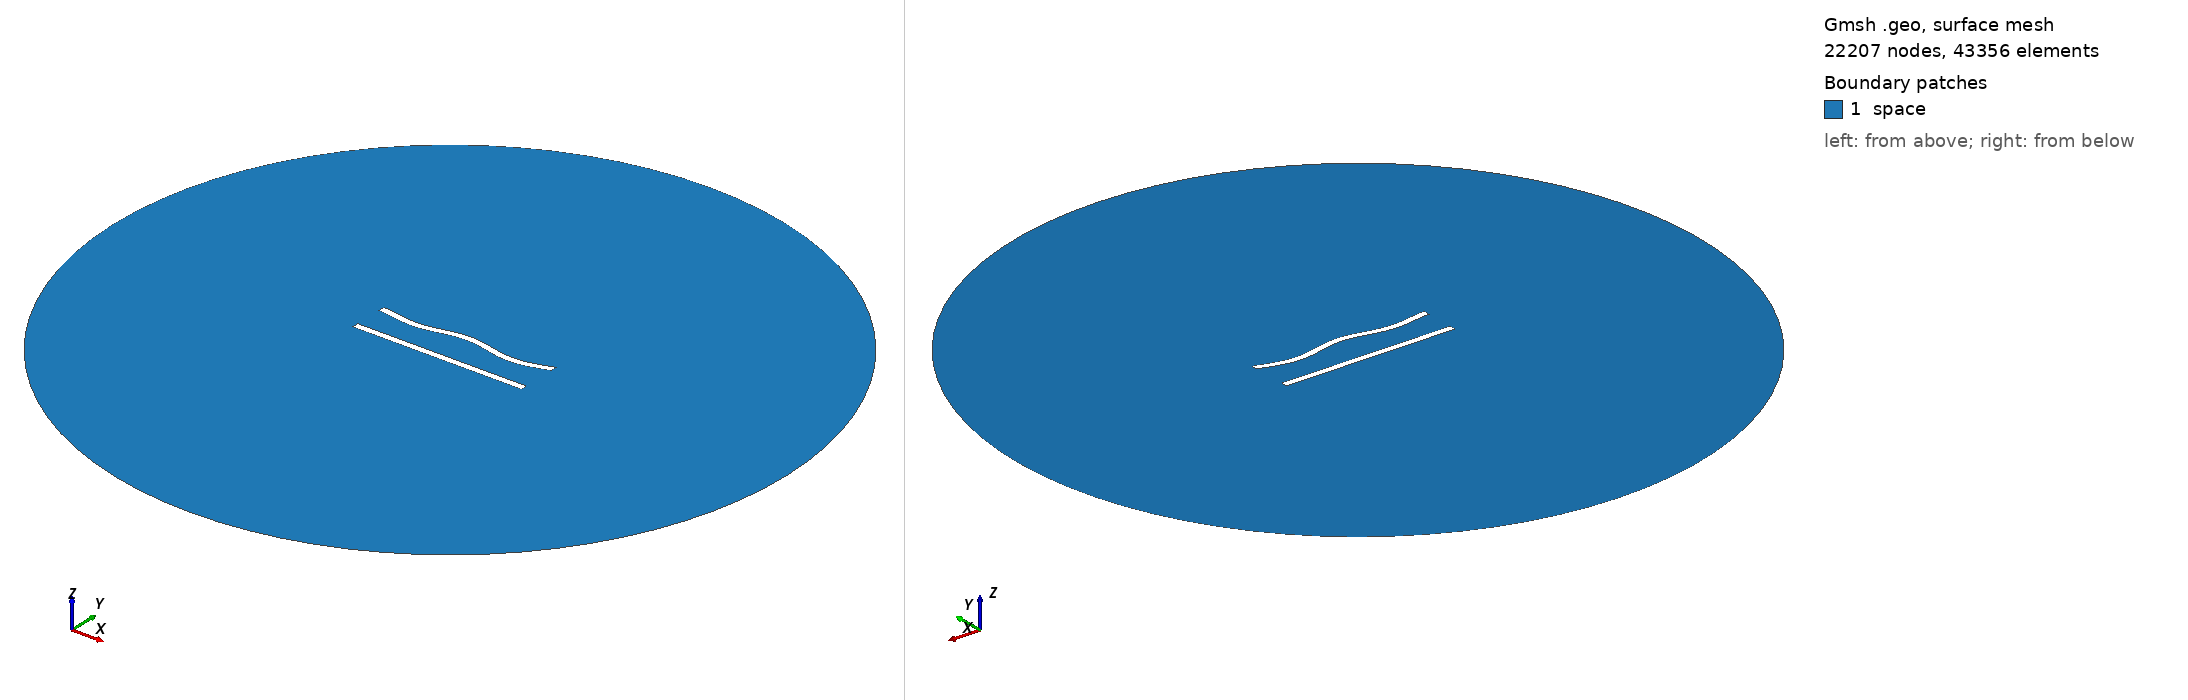

Gmsh geometry script, surface-meshed: 22207 nodes, 43356 surface elements. Boundary patches (legend numbers): 1 space. Left view from above one corner, right view from below the opposite corner. Legend entries are the model's physical surfaces. The drawing asked Gmsh for element sizes between 1% and 20% of the model's largest extent; the script's own settings can give other sizes.

=== 40.geo (drawn) ===
//---------------------------------------
// Geometry kernel
//---------------------------------------

SetFactory("OpenCASCADE");



//---------------------------------------
// Parameters of the geometry
//---------------------------------------

// Overetch of the upper plate
overetch = 0.0;

// Distance between the plates
distance = 20.0;

// Discretization over the x axis (for the deformation)
nx = 50; 

// Length of the plate
L = 100 - overetch; 

// Number of modes
n = 4; 

// 1st mode coefficient
coeff(1) = 0.0;
beta(1) = 0.596864 * 3.1415926535 / L;

// 2nd mode coefficient
coeff(2) = 0.0;
beta(2) = 1.49418 * 3.1415926535 / L;

// 3rd mode coefficient
coeff(3) = 0.0;
beta(3) = 2.50025 * 3.1415926535 / L;

// 4th mode coefficient
coeff(4) = -1.5;
beta(4) = 3.49999 * 3.1415926535 / L;



//---------------------------------------
// Upper plate (deformed rectangle)
//---------------------------------------

// Coordiantes of the upper plate
xmin = -50;
xmax = 50 - overetch;

// Height of the upper plate
yheight = 4 - 2 * overetch;

// Indexes of the points
UpperID[] = {};
LowerID[] = {};
LeftID[] = {};
RightID[] = {};

// Point index
p = 1;

// Horizontal edges
For i In {1:nx}
    x = xmin + (i-1)*(xmax - xmin)/(nx-1);

    y_bottom = distance / 2 + overetch;
    For j In {1:n}
        C = (Cosh(beta(j)*L) + Cos(beta(j)*L)) / (Sinh(beta(j)*L) + Sin(beta(j)*L));
        y_bottom  = y_bottom + coeff(j) * (Cosh(beta(j)*(x+50)) - Cos(beta(j)*(x+50)) - C * (Sinh(beta(j)*(x+50)) - Sin(beta(j)*(x+50))));
    EndFor

    y_top = y_bottom + yheight;

    Point(p) = {x, y_top, 0, 1.0};
    UpperID[i] = p;
    p = p + 1;

    Point(p) = {x, y_bottom, 0, 1.0};
    LowerID[i] = p;
    p = p + 1;
EndFor

// Create point lists
UpperPts[] = {}; LowerPts[] = {};
For i In {1:nx}
  UpperPts[] += {UpperID[i]};
  LowerPts[] += {LowerID[i]};
EndFor

// Build splines
Spline(1) = {UpperPts[]};
Spline(2) = {LowerPts[]};
Line(3) = {LowerPts[nx-1], UpperPts[nx-1]};
Line(4) = {LowerPts[0], UpperPts[0]};

// Build the plane surface
Curve Loop(1) = {2, 3, -1, -4};
Plane Surface(1) = {1};



//---------------------------------------
// Lower plate (rectangle)
//---------------------------------------

// Vertices
Point(1001) = {-50, -distance/2, 0, 1.0};
Point(1002) = { 50, -distance/2, 0, 1.0};
Point(1003) = { 50,  -distance/2 + 4, 0, 1.0};
Point(1004) = {-50,  -distance/2 + 4, 0, 1.0};

// Edges
Line(5) = {1001, 1002};
Line(6) = {1002, 1003};
Line(7) = {1003, 1004};
Line(8) = {1004, 1001};

// Plane surface
Line Loop(2) = {5, 6, 7, 8};
Plane Surface(2) = {2}; 



//---------------------------------------
// Outer (fictious) boundary
//---------------------------------------

// Points
Point(1005) = {0, 0, 0};       // Center
Point(1006) = {200, 0, 0};     // Start point
Point(1007) = {0, 200, 0};     // 90 degrees
Point(1008) = {-200, 0, 0};    // 180 degrees
Point(1009) = {0, -200, 0};    // 270 degrees

// Circle arcs (each needs start, center, end)
Circle(9) = {1006, 1005, 1007};
Circle(10) = {1007, 1005, 1008};
Circle(11) = {1008, 1005, 1009};
Circle(12) = {1009, 1005, 1006};

// Plane surface for the entire domain
Curve Loop(3) = {9, 10, 11, 12};
Surface(3) = {3};

// Subtract the plates from the whole domain to obtain the actual domain where we want to solve the equations
BooleanDifference{ Surface{3}; Delete; }{ Surface{1}; Surface{2}; Delete; }




//---------------------------------------
// Transfinite Lines/Curves
//---------------------------------------

// Set the number of points on the boundaries
r = 6;
d = 0.15;

// Plates
Transfinite Curve {1} = 50*r/4 Using Progression 1;
Transfinite Line {2} = 50*r Using Progression 1;
Transfinite Curve {3, 4} = 2*r Using Progression 1+d;
Transfinite Line {5} = 50*r/4 Using Progression 1;
Transfinite Line {7} = 50*r Using Progression 1;
Transfinite Line {6} = 2*r Using Progression 1-d;
Transfinite Line {8} = 2*r Using Progression 1+d;

// Outer boundary
Transfinite Line {9, 10, 11, 12} = 20 Using Progression 1;



//---------------------------------------
// Physical groups
//---------------------------------------                

// Physical curves (boundaries)
Physical Line("force_segment", 10) = {2};
Physical Line("upper_plate", 11) = {1, 3, 4};
Physical Line("lower_plate", 12) = {5, 6, 7, 8};
Physical Line("boundary", 20) = {9, 10, 11, 12};

// Physical Surfaces
Physical Surface("space", 30) = {3};



//---------------------------------------
// 6. Generate the Mesh
//---------------------------------------

// 2D mesh generation
Mesh 2;
